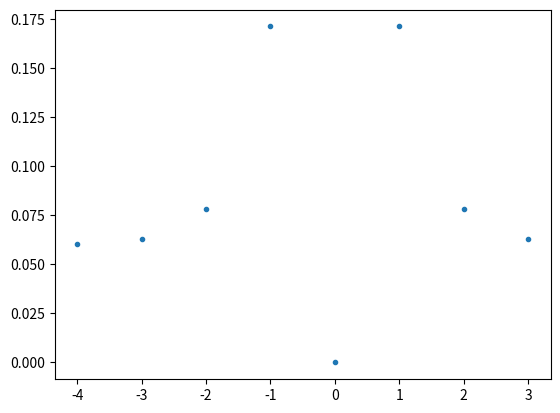

Source code (Python):
import numpy as np
import matplotlib.pyplot as plot
from numpy.fft import fft, ifft
def clean_print_matrix():
    np.set_printoptions(suppress=True)
    np.set_printoptions(precision=6)
    
clean_print_matrix()
n = 8
dx = 2.0*np.pi/n
x = np.linspace(0, 2 * np.pi, n)
print(x)
function = np.sin(x)
fftfunction = fft(function)
# fftfreq = np.fft.fftfreq(n)
# print(fftfunction)

k = np.zeros(n)
k1 = np.arange(0, n/2)
# k[int(n/2)] = 0.0
k2 = np.arange(-n/2, 0)
#k = np.concatenate((k1, np.zeros(1), k2))
k = np.concatenate((k1, k2))
print(k)
print(fftfunction/len(function))
plot.plot(k, abs(fftfunction.real)/len(function), '.')
plot.show()

# print(fftfreq)

# plot.plot(x,function)
